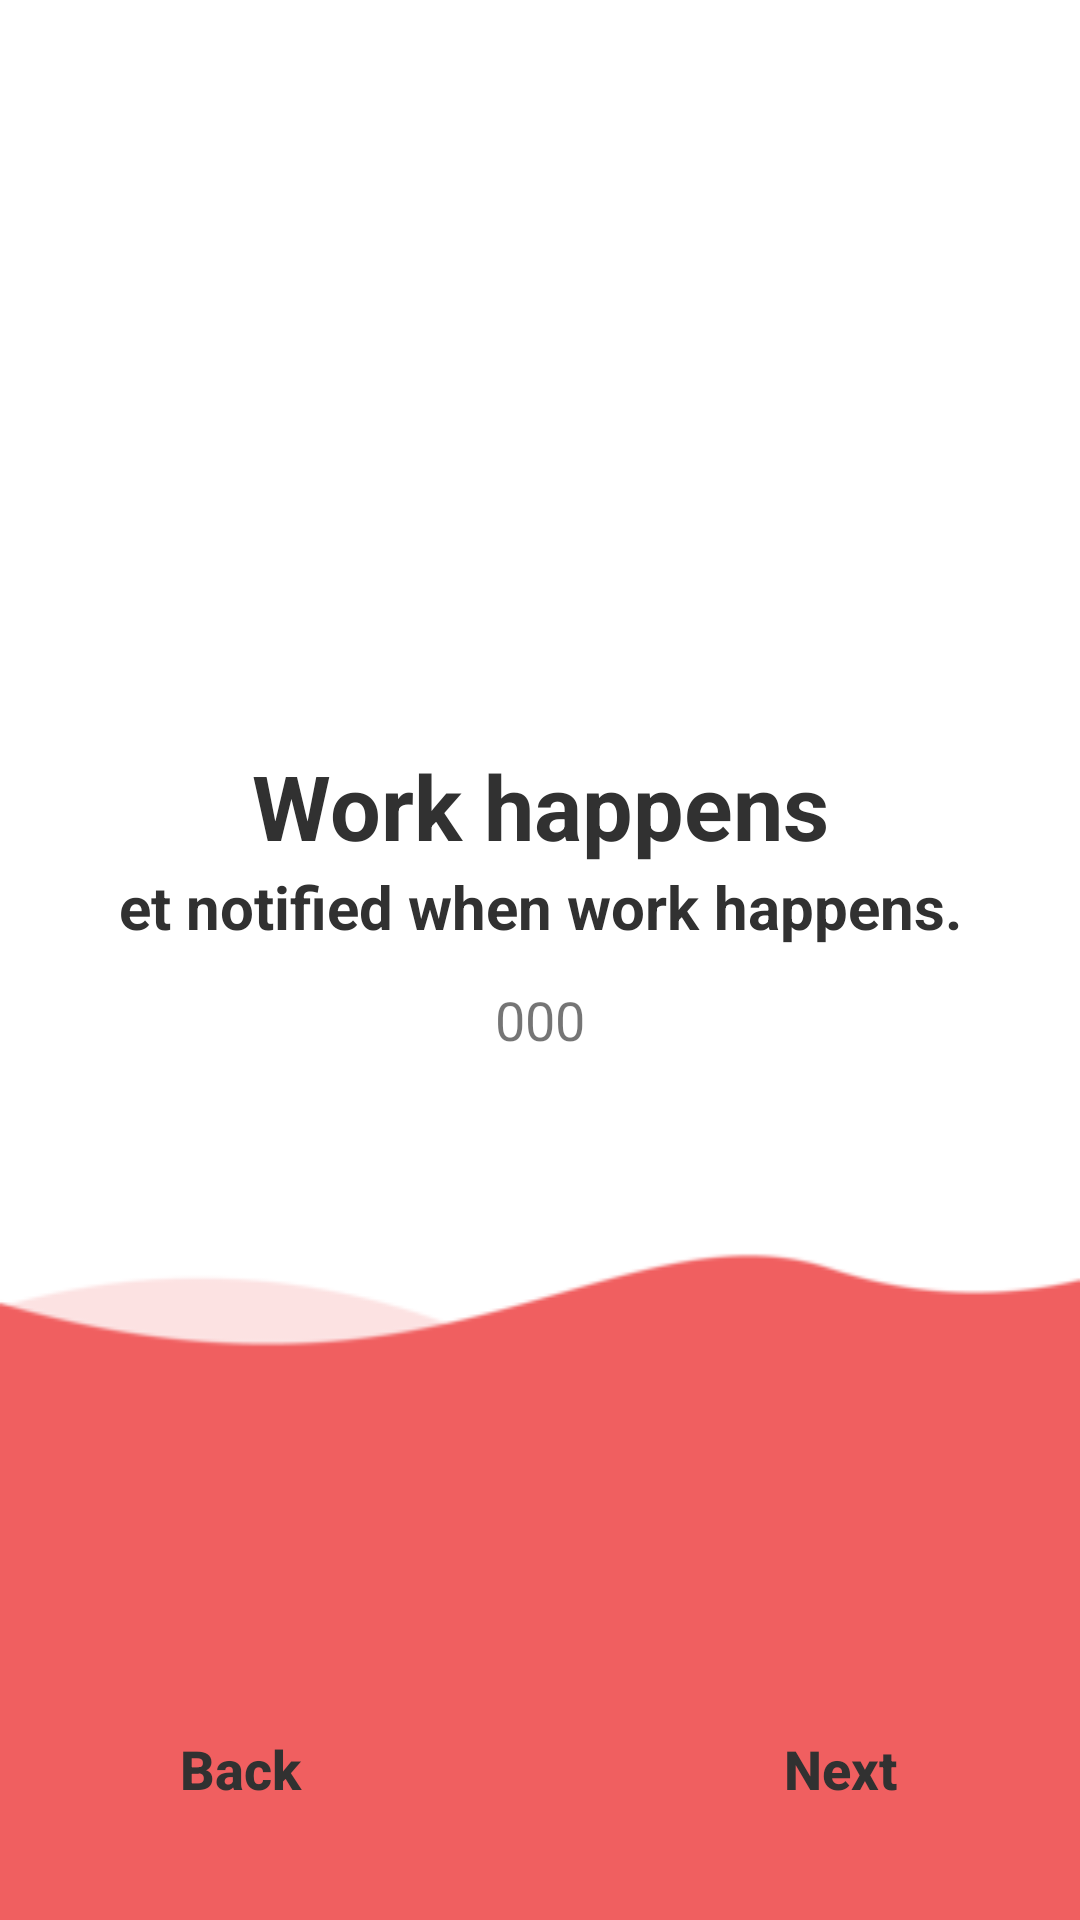

Android layout source for this screen:
<!-- AndroidManifest.xml: application theme Theme.ToDoAppkotlin -->
<!-- res/layout/fragment_secon_screen.xml -->
<?xml version="1.0" encoding="utf-8"?>
<androidx.constraintlayout.widget.ConstraintLayout xmlns:android="http://schemas.android.com/apk/res/android"
    xmlns:tools="http://schemas.android.com/tools"
    android:layout_width="match_parent"
    android:layout_height="match_parent"
    xmlns:app="http://schemas.android.com/apk/res-auto"
    tools:context=".pages.onboarding.screens.SeconScreen"
    android:background="@color/white">

    <ImageView
        android:id="@+id/imageView"
        android:layout_width="0dp"
        android:layout_height="0dp"
        android:src="@drawable/slide_image_2"
        app:layout_constraintEnd_toEndOf="parent"
        app:layout_constraintStart_toStartOf="parent"
        app:layout_constraintTop_toTopOf="parent"
        app:layout_constraintBottom_toTopOf="@+id/Intro_title"/>

    <TextView
        android:id="@+id/Intro_title"
        android:layout_width="wrap_content"
        android:layout_height="wrap_content"
        android:layout_gravity="center_horizontal"
        android:text="Work happens"
        android:textColor="@color/dark"
        android:textSize="30dp"
        android:textStyle="bold"
        app:layout_constraintBottom_toTopOf="@+id/intro_description"
        app:layout_constraintEnd_toEndOf="parent"
        app:layout_constraintStart_toStartOf="parent"
        app:layout_constraintTop_toBottomOf="@+id/imageView" />

    <TextView
        android:id="@+id/intro_description"
        android:layout_width="wrap_content"
        android:layout_height="wrap_content"
        android:layout_gravity="center_horizontal"
        android:text="et notified when work happens."
        android:textColor="@color/dark"
        android:textSize="20dp"
        android:textStyle="bold"
        app:layout_constraintEnd_toEndOf="parent"
        app:layout_constraintStart_toStartOf="parent"
        app:layout_constraintTop_toBottomOf="@+id/Intro_title"
        app:layout_constraintBottom_toTopOf="@+id/dots_container"/>

    <LinearLayout
        android:id="@+id/dots_container"
        android:layout_width="match_parent"
        android:layout_height="wrap_content"
        android:layout_centerHorizontal="true"
        android:layout_marginTop="12dp"
        android:gravity="center_horizontal|center_vertical"
        android:orientation="horizontal"
        android:layout_marginBottom="40dp"
        app:layout_constraintBottom_toTopOf="@+id/login_layout"
        app:layout_constraintTop_toBottomOf="@+id/intro_description" >
        <TextView
            android:id="@+id/dot0"
            android:layout_width="wrap_content"
            android:layout_height="wrap_content"
            android:textSize="18dp"
            android:text="0"/>
        <TextView
            android:id="@+id/dot1"
            android:layout_width="wrap_content"
            android:layout_height="wrap_content"
            android:textSize="18dp"
            android:text="0"/>
        <TextView
            android:id="@+id/dot2"
            android:layout_width="wrap_content"
            android:layout_height="wrap_content"
            android:textSize="18dp"
            android:text="0"/>

    </LinearLayout>

    <androidx.constraintlayout.widget.ConstraintLayout
        android:id="@+id/login_layout"
        android:layout_width="0dp"
        android:layout_height="0dp"
        android:background="@drawable/pink_design_back"
        app:layout_constraintBottom_toBottomOf="parent"
        app:layout_constraintEnd_toEndOf="parent"
        app:layout_constraintStart_toStartOf="parent"
        app:layout_constraintTop_toBottomOf="@+id/dots_container">

        <androidx.constraintlayout.widget.Guideline
            android:id="@+id/guidelineh"
            android:layout_width="wrap_content"
            android:layout_height="wrap_content"
            android:orientation="horizontal"
            app:layout_constraintGuide_percent="0.7" />

        <androidx.constraintlayout.widget.Guideline
            android:id="@+id/guidelinev"
            android:layout_width="wrap_content"
            android:layout_height="wrap_content"
            android:orientation="vertical"
            app:layout_constraintGuide_percent="0.9" />

        <androidx.constraintlayout.widget.Guideline
            android:id="@+id/guidelinev2"
            android:layout_width="wrap_content"
            android:layout_height="wrap_content"
            android:orientation="vertical"
            app:layout_constraintGuide_percent="0.1"
            app:layout_constraintHorizontal_chainStyle="spread" />

        <androidx.appcompat.widget.AppCompatButton
            android:id="@+id/skip_btn"
            android:layout_width="wrap_content"
            android:layout_height="wrap_content"
            android:background="@drawable/back_round_white"
            android:text="Next"
            android:textAllCaps="false"
            android:textColor="@color/dark"
            android:textSize="18dp"
            android:textStyle="bold"
            app:layout_constraintEnd_toEndOf="@id/guidelinev"
            app:layout_constraintTop_toBottomOf="@id/guidelineh"/>

        <androidx.appcompat.widget.AppCompatButton
            android:id="@+id/back_btn"
            android:layout_width="wrap_content"
            android:layout_height="wrap_content"
            android:background="@drawable/back_round_white"
            android:text="Back"
            android:textAllCaps="false"
            android:textColor="@color/dark"
            android:textSize="18dp"
            android:textStyle="bold"
            android:padding="8dp"
            app:layout_constraintStart_toStartOf="@+id/guidelinev2"
            app:layout_constraintTop_toBottomOf="@id/guidelineh"/>


    </androidx.constraintlayout.widget.ConstraintLayout>

</androidx.constraintlayout.widget.ConstraintLayout>
<!-- resources referenced by this layout -->
<resources>
  <color name="dark">#313131</color>
  
      /*Custom buttons Colors */
  <color name="white">#FFFFFFFF</color>
  <!-- drawable pink_design_back: png bitmap (drawable-v24, 3094 bytes) -->
  <style name="Theme.ToDoAppkotlin" parent="Theme.MaterialComponents.Light.DarkActionBar">
          
          <item name="colorPrimary">@color/pink</item>
          <item name="colorPrimaryVariant">@color/purple_700</item>
          <item name="colorOnPrimary">@color/white</item>
          
          <item name="colorSecondary">@color/teal_200</item>
          <item name="colorSecondaryVariant">@color/teal_700</item>
          <item name="colorOnSecondary">@color/black</item>
          
          <item name="android:statusBarColor" tools:targetApi="l">@color/pink</item>
          
      </style>
  <color name="pink">#f96060</color>
  <color name="purple_700">#FF3700B3</color>
  <color name="teal_200">#FF03DAC5</color>
  <color name="teal_700">#FF018786</color>
  <color name="black">#FF000000</color>
</resources>
